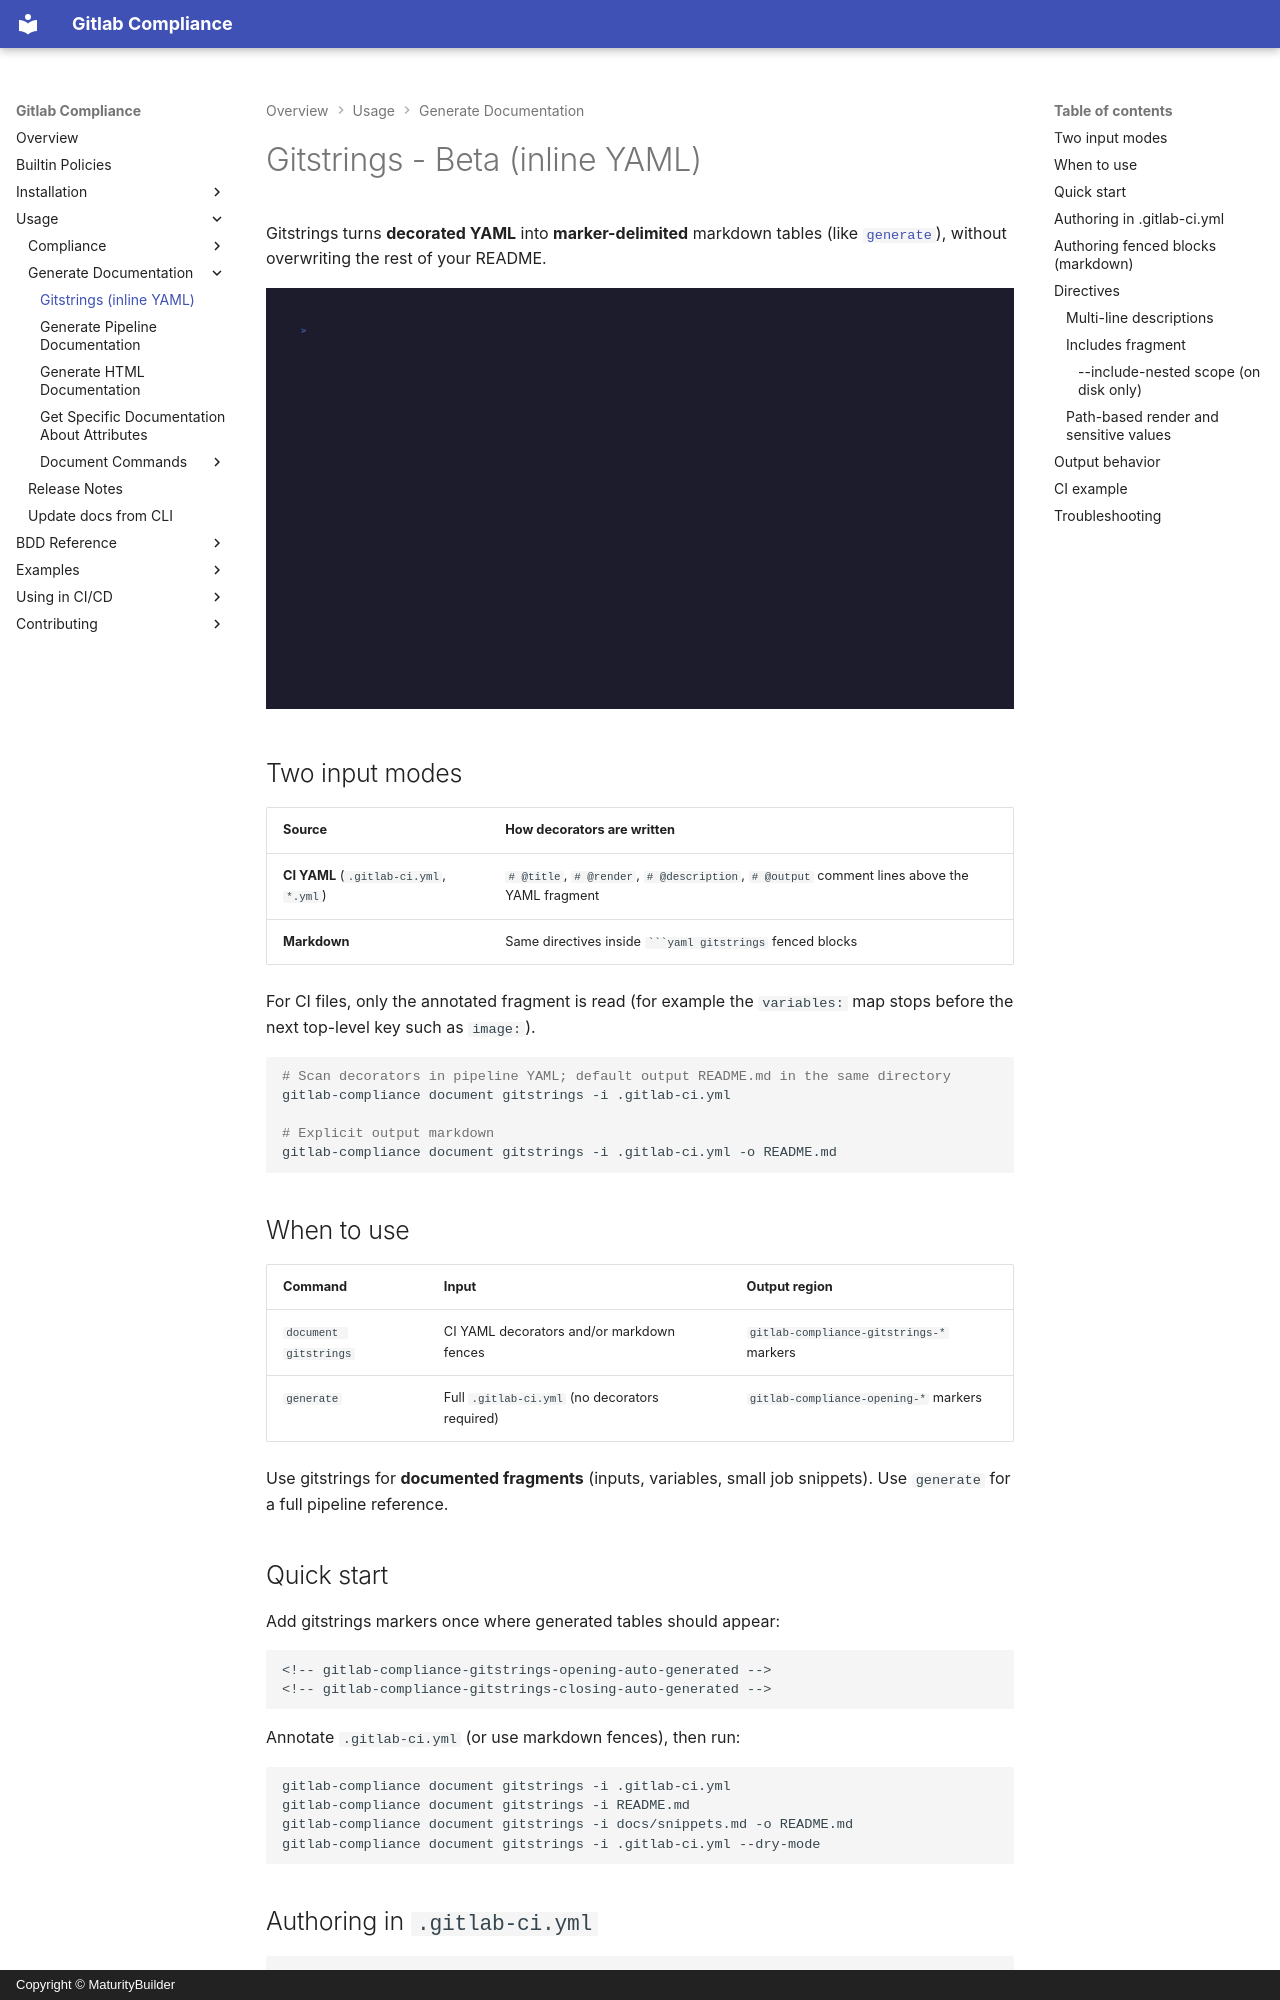

repository: MaturityBuilder/gitlab-compliance · page: usage/gitstrings/index.html · generator: mkdocs · copyright: Copyright © MaturityBuilder

# Gitstrings - Beta (inline YAML)

Gitstrings turns **decorated YAML** into **marker-delimited** markdown tables (like [`generate`](reference/generate.md)), without overwriting the rest of your README.

![gitlab-compliance document gitstrings](../demos/gifs/document-gitstrings.gif)

## Two input modes

| Source | How decorators are written |
|--------|----------------------------|
| **CI YAML** (`.gitlab-ci.yml`, `*.yml`) | `# @title`, `# @render`, `# @description`, `# @output` comment lines above the YAML fragment |
| **Markdown** | Same directives inside ` ```yaml gitstrings ` fenced blocks |

For CI files, only the annotated fragment is read (for example the `variables:` map stops before the next top-level key such as `image:`).

```bash
# Scan decorators in pipeline YAML; default output README.md in the same directory
gitlab-compliance document gitstrings -i .gitlab-ci.yml

# Explicit output markdown
gitlab-compliance document gitstrings -i .gitlab-ci.yml -o README.md
```

## When to use

| Command | Input | Output region |
|---------|--------|----------------|
| `document gitstrings` | CI YAML decorators and/or markdown fences | `gitlab-compliance-gitstrings-*` markers |
| `generate` | Full `.gitlab-ci.yml` (no decorators required) | `gitlab-compliance-opening-*` markers |

Use gitstrings for **documented fragments** (inputs, variables, small job snippets). Use `generate` for a full pipeline reference.

## Quick start

Add gitstrings markers once where generated tables should appear:

```markdown
<!-- gitlab-compliance-gitstrings-opening-auto-generated -->
<!-- gitlab-compliance-gitstrings-closing-auto-generated -->
```

Annotate `.gitlab-ci.yml` (or use markdown fences), then run:

```bash
gitlab-compliance document gitstrings -i .gitlab-ci.yml
gitlab-compliance document gitstrings -i README.md
gitlab-compliance document gitstrings -i docs/snippets.md -o README.md
gitlab-compliance document gitstrings -i .gitlab-ci.yml --dry-mode
```

## Authoring in `.gitlab-ci.yml`

```yaml
# @title Pipeline inputs
# @description
#   Inputs for component consumers.
# @render inputs
# @output README.md
spec:
  inputs:
    job-stage:
      default: test
      description: Stage for test jobs.
```

## Authoring fenced blocks (markdown)

Only fences tagged `yaml gitstrings` are processed. Ordinary ` ```yaml ` blocks are ignored.

````markdown
```yaml gitstrings
# @title Variables
# @render variables
variables:
  APPLICATION: my-app

```
````
